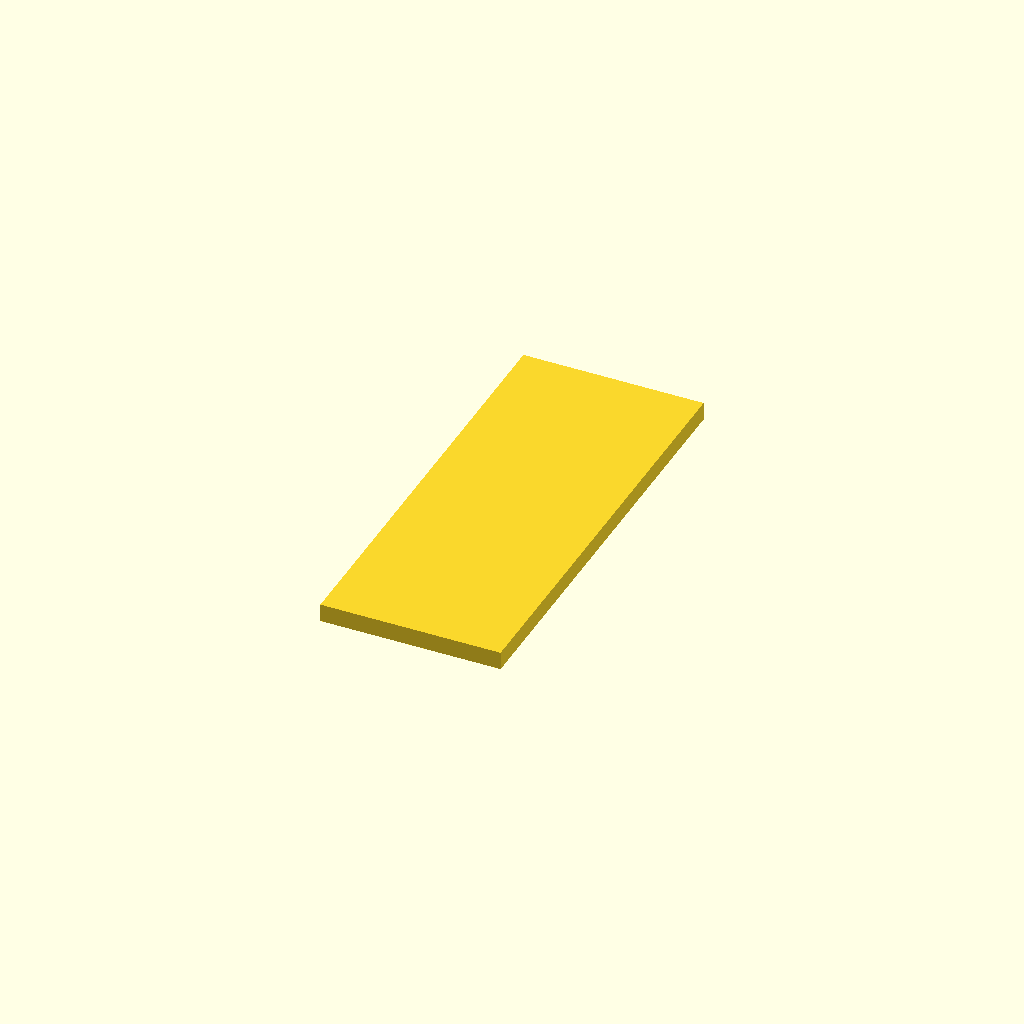
Cell 1 — every parameter at its default value.
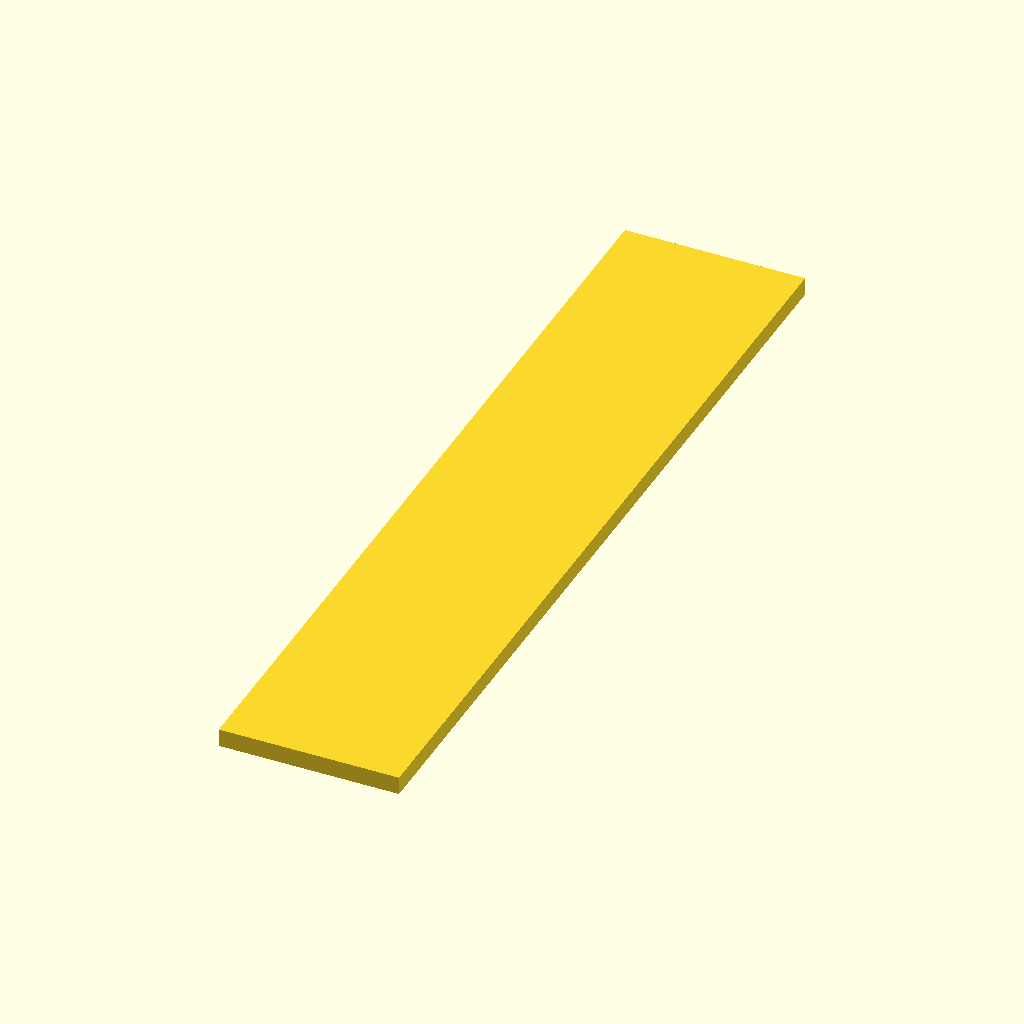
Cell 2: len_phone = 290 (everything else at default).
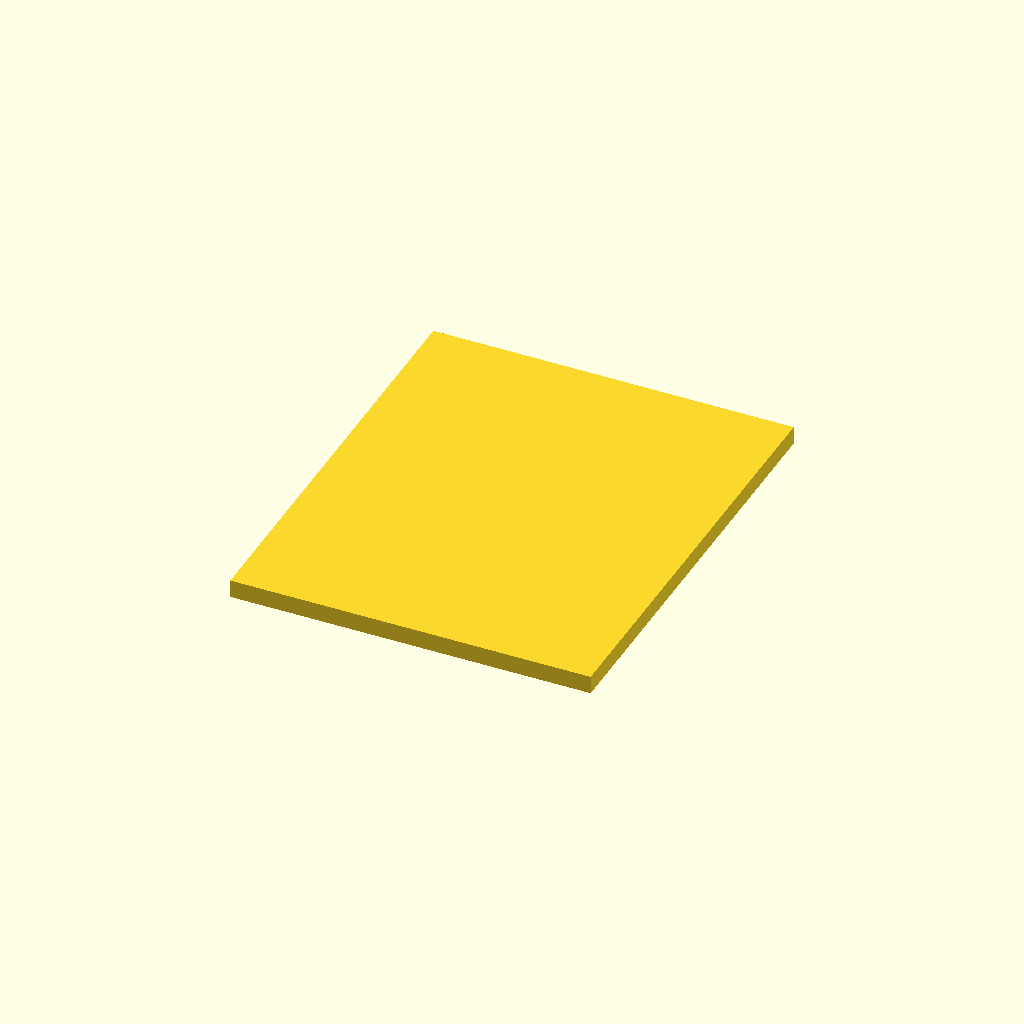
Cell 3: width_phone = 120 (everything else at default).
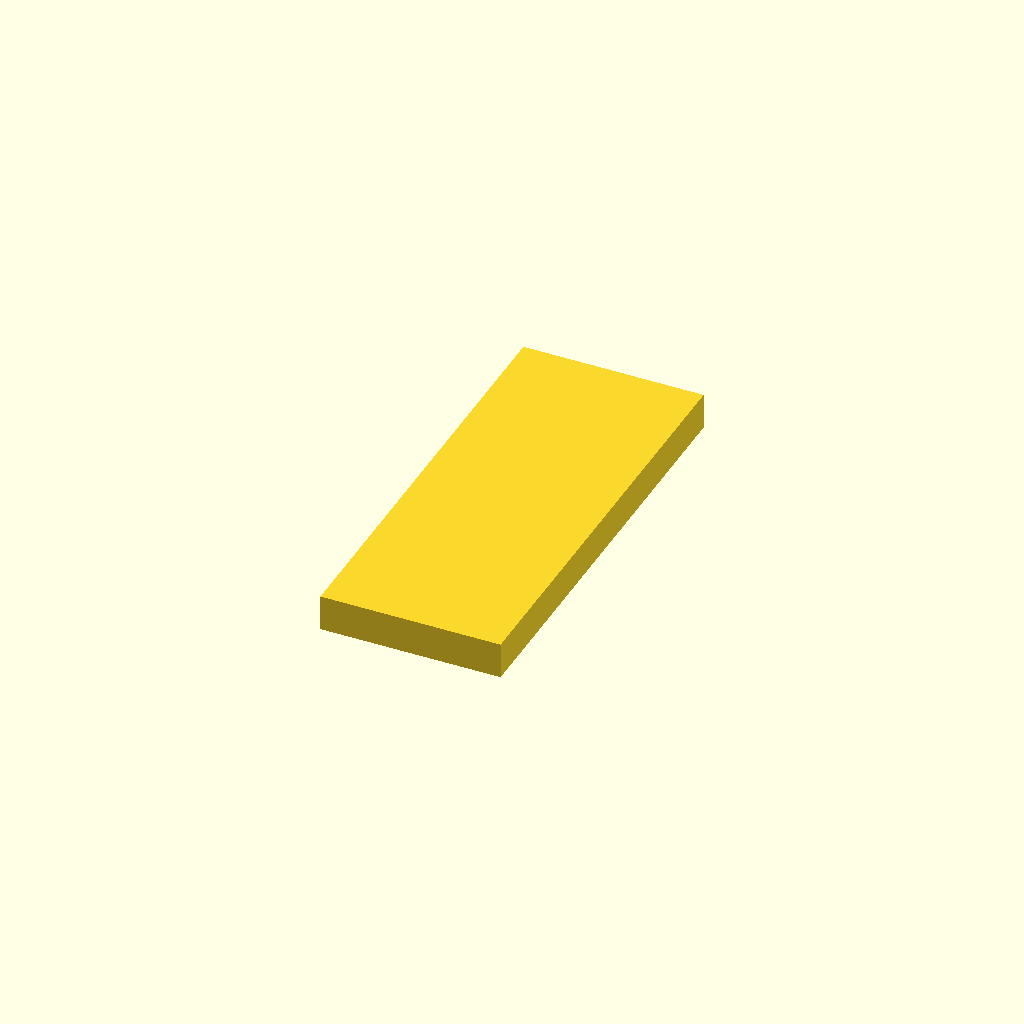
Cell 4 — thickness_phone set to 12, the other parameters unchanged.
All cells are drawn from one camera (rotation 55°, 0°, 25°, orthographic, colour scheme Cornfield), so only the parameter changes between them.
Source of the model, PermakovMaksim/Практика 3/smartphone.scad:
echo("Работа Пермякова Максима");
len_phone = 145;
width_phone = 60;
thickness_phone = 6;

corner_round = 9;

cube([width_phone, len_phone, thickness_phone], center=true);

module smartphone() {
hull() {
    color("red")
    translate([width_phone/2, len_phone/2, 0])
    cylinder(h=thickness_phone, d=corner_round, $fn=32, center=true);

    mirror([1,0,0])
    color("red")
    translate([width_phone/2, len_phone/2, 0])
    cylinder(h=thickness_phone, d=corner_round, $fn=32, center=true);

    mirror([0,1,0])
    color("red")
    translate([width_phone/2, len_phone/2, 0])
    cylinder(h=thickness_phone, d=corner_round, $fn=32, center=true);

    mirror([1,0,0])
    mirror([0,1,0])
    color("red")
    translate([width_phone/2, len_phone/2, 0])
    cylinder(h=thickness_phone, d=corner_round, $fn=32, center=true);
}

corner_round = 4;

hull() {
    color("red")
    translate([width_phone/2-corner_round/2, len_phone/2-corner_round/2, 0])
    cylinder(h=15, d=corner_round, $fn=32, center=true);

    mirror([1,0,0])
    color("red")
    translate([width_phone/2-corner_round/2, len_phone/2-corner_round/2, 0])
    cylinder(h=15, d=corner_round, $fn=32, center=true);

    mirror([0,1,0])
    color("red")
    translate([width_phone/2-corner_round/2, len_phone/2-corner_round/2, 0])
    cylinder(h=15, d=corner_round, $fn=32, center=true);

    mirror([1,0,0])
    mirror([0,1,0])
    color("red")
    translate([width_phone/2-corner_round/2, len_phone/2-corner_round/2, 0])
    cylinder(h=15, d=corner_round, $fn=32, center=true);
}
}
Customizer parameters (derived from the source; name, type, default, range or options):
len_phone: number, default 145
width_phone: number, default 60
thickness_phone: number, default 6
corner_round: number, default 9
